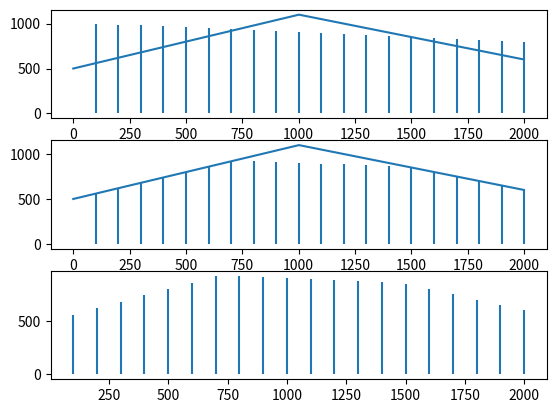

Here is the Python script that generated this plot:
import numpy as np
import matplotlib.pyplot as plt

plt.rcParams['savefig.dpi'] = 300

#function for toy filter
def transfunc(x):
	if x < 1000: return x*.6 + 500
	else: return x*-.5 + 1600

#harmonics
x = np.arange(100,2001,100)
y = np.zeros(20)
z =  np.linspace(1000,800,20)

#draw harmonics
plt.subplot(3,1,1)
plt.vlines(x,y,z)
#draw both
xs = np.arange(0,2000)
ys = np.array(list(map(transfunc,xs)))
plt.plot(xs,ys)

#adjust harmonic amplitudes
for i,v in enumerate(x):
	val = transfunc(v)
	if val < z[i]: z[i] = val

#plot new harmonics
plt.subplot(3,1,2)
plt.vlines(x,y,z)
plt.plot(xs,ys)
plt.subplot(3,1,3)
plt.vlines(x,y,z)
plt.show()
